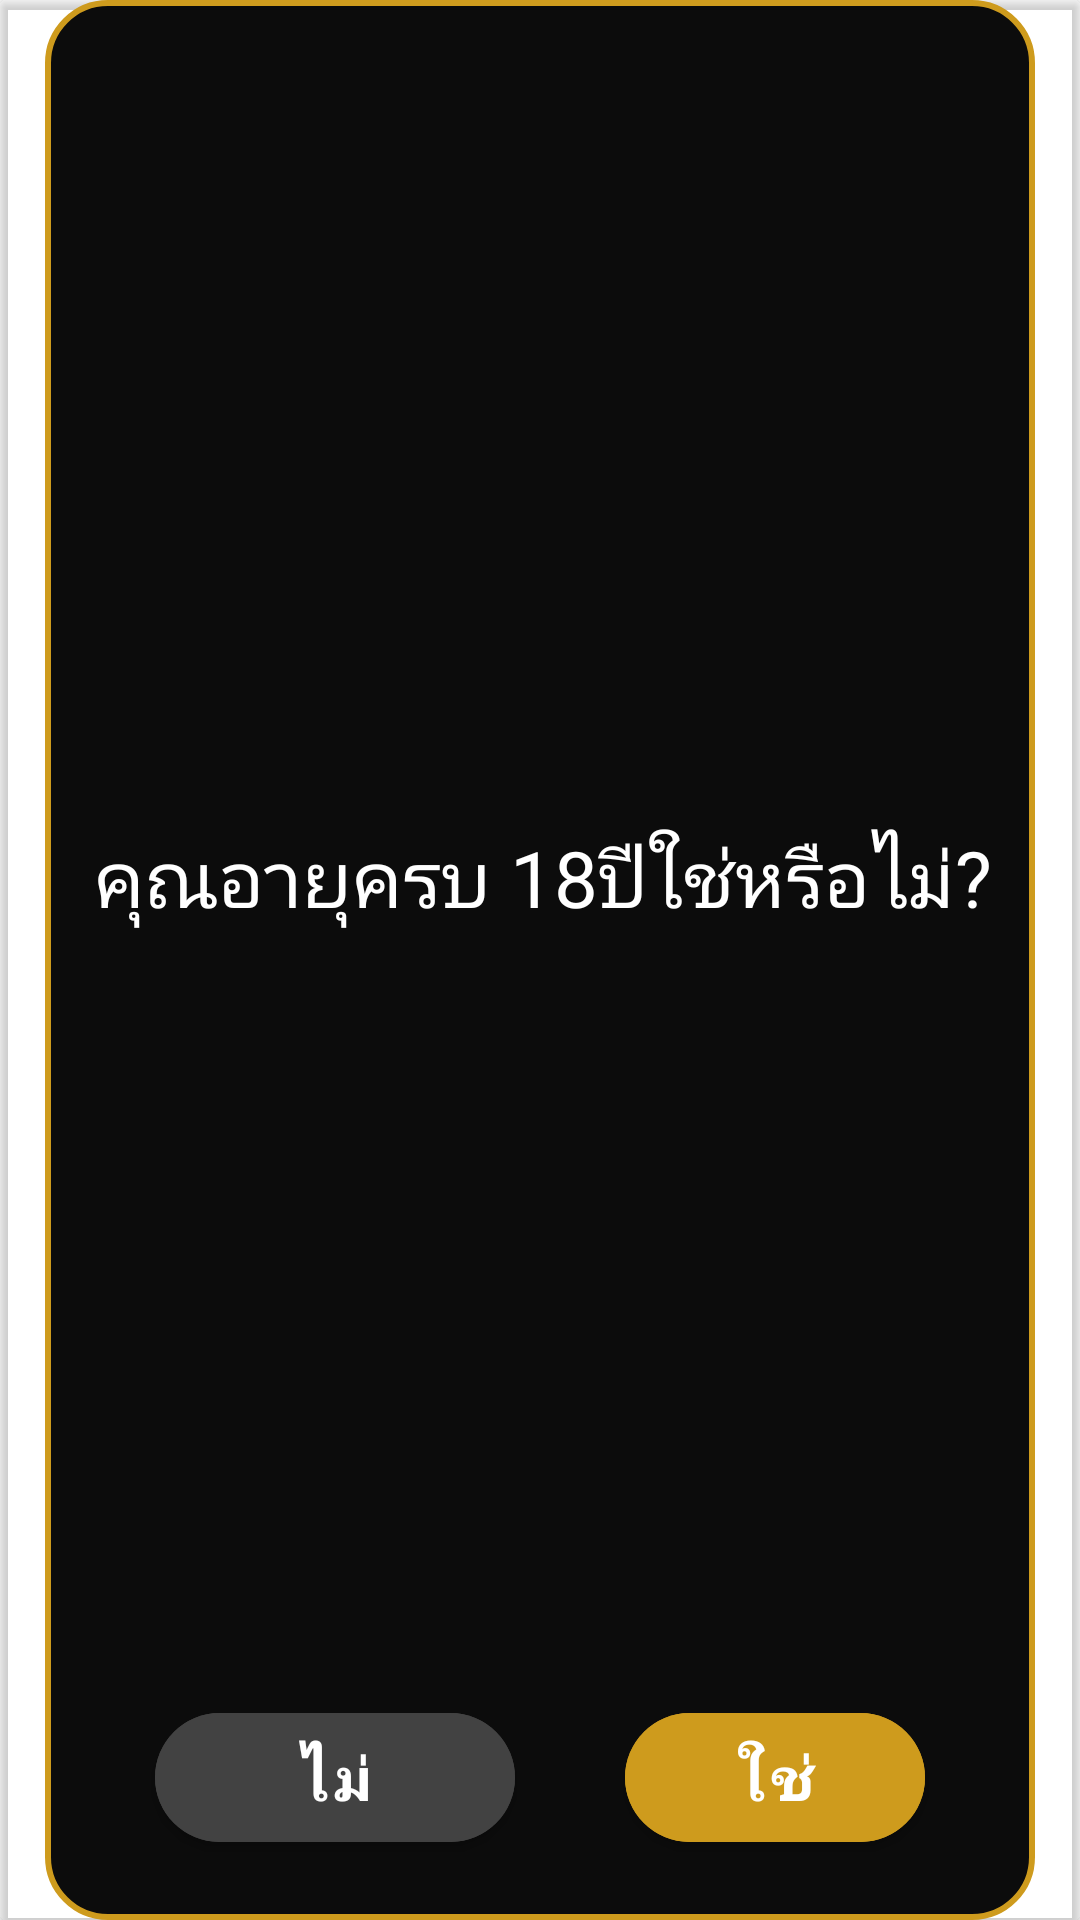

Reconstruct the res/layout file that produces this screen, plus the resources it refers to.
<!-- AndroidManifest.xml: application theme Theme.DuangDeeProject -->
<!-- res/layout/dialog_warning_age.xml -->
<?xml version="1.0" encoding="utf-8"?>
<androidx.cardview.widget.CardView
    xmlns:android="http://schemas.android.com/apk/res/android"
    xmlns:app = "http://schemas.android.com/apk/res-auto"
    android:layout_width="match_parent"
    android:layout_height="wrap_content"
    app:cardBackgroundColor="@android:color/transparent">

    <androidx.constraintlayout.widget.ConstraintLayout
        android:layout_width="match_parent"
        android:layout_height="match_parent"
        android:layout_marginStart="15dp"
        android:layout_marginEnd="15dp"
        android:background="@drawable/shape_dialog">

        <TextView
            android:id="@+id/textviewshowmassege1"
            android:layout_width="400dp"
            android:layout_height="wrap_content"
            android:layout_marginStart="1dp"
            android:layout_marginTop="50dp"
            android:layout_marginBottom="30dp"
            android:fontFamily="@font/giraffe_font"
            android:text="คุณอายุครบ 18ปีใช่หรือไม่?"
            android:textAlignment="center"
            android:textColor="#FFFFFF"
            android:textSize="26sp"
            app:layout_constraintBottom_toTopOf="@id/btYes"
            app:layout_constraintEnd_toEndOf="parent"
            app:layout_constraintStart_toStartOf="parent"
            app:layout_constraintTop_toTopOf="parent" />

        <com.google.android.material.button.MaterialButton
            android:id="@+id/btNo"
            style="@style/button_dark"
            android:layout_marginBottom="20dp"
            android:layout_weight="1"
            android:gravity="center"
            android:text="ไม่"
            app:layout_constraintBottom_toBottomOf="parent"
            app:layout_constraintEnd_toStartOf="@+id/btYes"
            app:layout_constraintStart_toStartOf="parent" />

        <com.google.android.material.button.MaterialButton
            android:id="@+id/btYes"
            style="@style/button_gold"
            android:layout_marginBottom="20dp"
            android:layout_weight="1"
            android:gravity="center"
            android:text="ใช่"
            app:layout_constraintBottom_toBottomOf="parent"
            app:layout_constraintStart_toEndOf="@id/btNo"
            app:layout_constraintEnd_toEndOf="parent"/>
    </androidx.constraintlayout.widget.ConstraintLayout>

</androidx.cardview.widget.CardView>
<!-- resources referenced by this layout -->
<resources>
  <!-- drawable shape_dialog (drawable) -->
  <?xml version="1.0" encoding="utf-8"?>
  <shape android:shape="rectangle" xmlns:android="http://schemas.android.com/apk/res/android">
      <stroke android:width="2dp" android:color="@color/gold"/>
      <solid android:color="#F3000000"/>
      <corners android:radius="20dp"/>
  </shape>
  <style name="button_dark">
          <item name="android:layout_width">120dp</item>
          <item name="android:layout_height">55dp</item>
          <item name="android:backgroundTint">@color/cardview_dark_background</item>
          <item name="android:textColor">@color/white</item>
          <item name="android:textSize">20sp</item>
          <item name="android:textStyle">bold</item>
          <item name="cornerRadius">30dp</item>
          <item name="android:textAlignment">center</item>
      </style>
  <style name="button_gold">
          <item name="android:layout_width">100dp</item>
          <item name="android:layout_height">55dp</item>
          <item name="android:backgroundTint">@color/gold</item>
          <item name="android:textColor">@color/white</item>
          <item name="android:textSize">20sp</item>
          <item name="android:textStyle">bold</item>
          <item name="cornerRadius">30dp</item>
          <item name="android:textAlignment">center</item>
  
      </style>
  <style name="Theme.DuangDeeProject" parent="Theme.MaterialComponents.DayNight.NoActionBar">"&gt;
          
          <item name="colorPrimary">@color/black</item>
          <item name="colorPrimaryVariant">@color/white</item>
          <item name="colorOnPrimary">@color/white</item>
          
          <item name="colorSecondary">@color/teal_200</item>
          <item name="colorSecondaryVariant">@color/teal_700</item>
          <item name="colorOnSecondary">@color/black</item>
          
          <item name="android:statusBarColor">?attr/colorPrimaryVariant</item>
          
          <item name="fontFamily">@font/giraffe_font</item>
      </style>
  <color name="gold">#CE9B1D</color>
  <color name="white">#FFFFFF</color>
  <color name="black">#FF000000</color>
  <color name="teal_200">#FF03DAC5</color>
  <color name="teal_700">#FF018786</color>
</resources>
